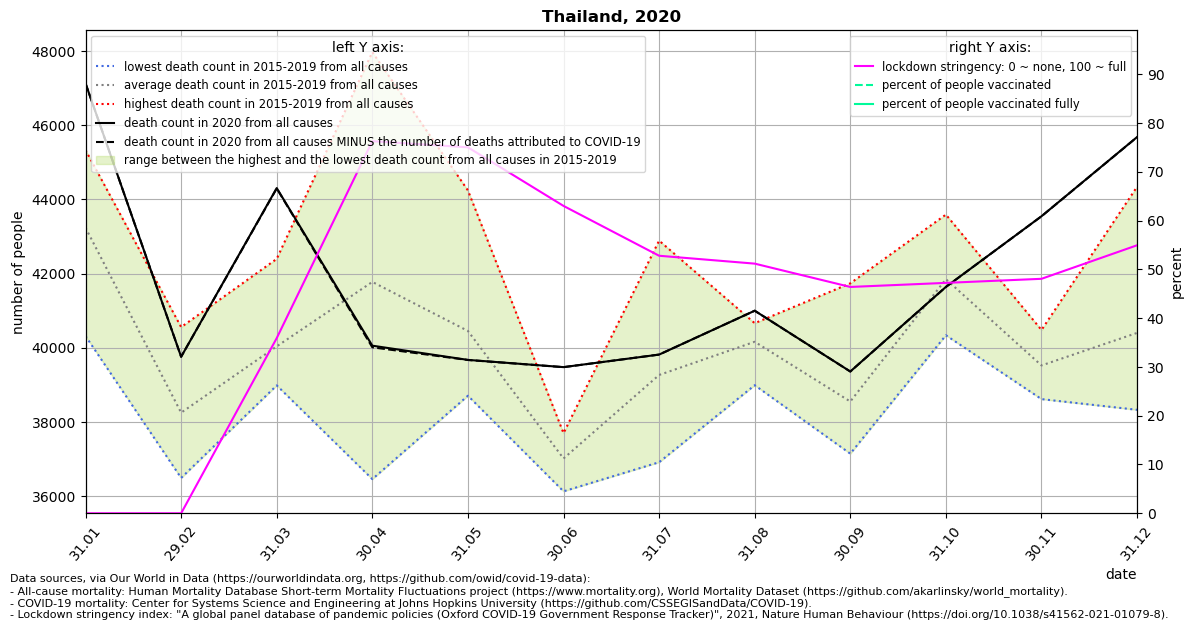

The data file committed next to this chart (first rows):
location, date, time, time_unit, deaths_2010_all_ages, deaths_2011_all_ages, deaths_2012_all_ages, deaths_2013_all_ages, deaths_2014_all_ages, deaths_2015_all_ages, deaths_2016_all_ages, deaths_2017_all_ages, deaths_2018_all_ages, deaths_2019_all_ages, deaths_2020_all_ages, deaths_2021_all_ages, new_deaths, stringency_index, people_vaccinated, people_fully_vaccinated, population, people_vaccinated_percent, people_fully_vaccinated_percent, deaths_min
Thailand, 2020-01-31, 1, monthly, , , , , , 44867, 40316, 40798, 44867, 45329, 47125, 46685, 0.0, 0.0, , , 69799978, , , 40316
Thailand, 2020-02-29, 2, monthly, , , , , , 38000, 40557, 36493, 38000, 38208, 39758, 38228, 0.0, 0.0, , , 69799978, , , 36493
Thailand, 2020-03-31, 3, monthly, , , , , , 38987, 42396, 39080, 38987, 40742, 44304, 46748, 10.0, 35.9, , , 69799978, , , 38987
Thailand, 2020-04-30, 4, monthly, , , , , , 39660, 45129, 36461, 39660, 47966, 40057, 42435, 44.0, 76.26, , , 69799978, , , 36461
Thailand, 2020-05-31, 5, monthly, , , , , , 38708, 41071, 39543, 38708, 44240, 39674, , 3.0, 75.0, , , 69799978, , , 38708
Thailand, 2020-06-30, 6, monthly, , , , , , 36867, 36132, 37518, 36867, 37700, 39479, , 1.0, 62.99, , , 69799978, , , 36132
Thailand, 2020-07-31, 7, monthly, , , , , , 39105, 36916, 38322, 39105, 42888, 39817, , 0.0, 52.78, , , 69799978, , , 36916
Thailand, 2020-08-31, 8, monthly, , , , , , 40663, 40397, 40097, 40663, 38992, 40999, , 0.0, 51.17, , , 69799978, , , 38992
Thailand, 2020-09-30, 9, monthly, , , , , , 37147, 38582, 38148, 37147, 41737, 39361, , 1.0, 46.39, , , 69799978, , , 37147
Thailand, 2020-10-31, 10, monthly, , , , , , 41876, 40338, 41565, 41876, 43589, 41640, , 0.0, 47.22, , , 69799978, , , 40338
Thailand, 2020-11-30, 11, monthly, , , , , , 39332, 38617, 39861, 39332, 40480, 43545, , 1.0, 48.05, , , 69799978, , , 38617
Thailand, 2020-12-31, 12, monthly, , , , , , 38329, 39983, 41025, 38329, 44340, 45679, , 3.0, 54.93, , , 69799978, , , 38329
